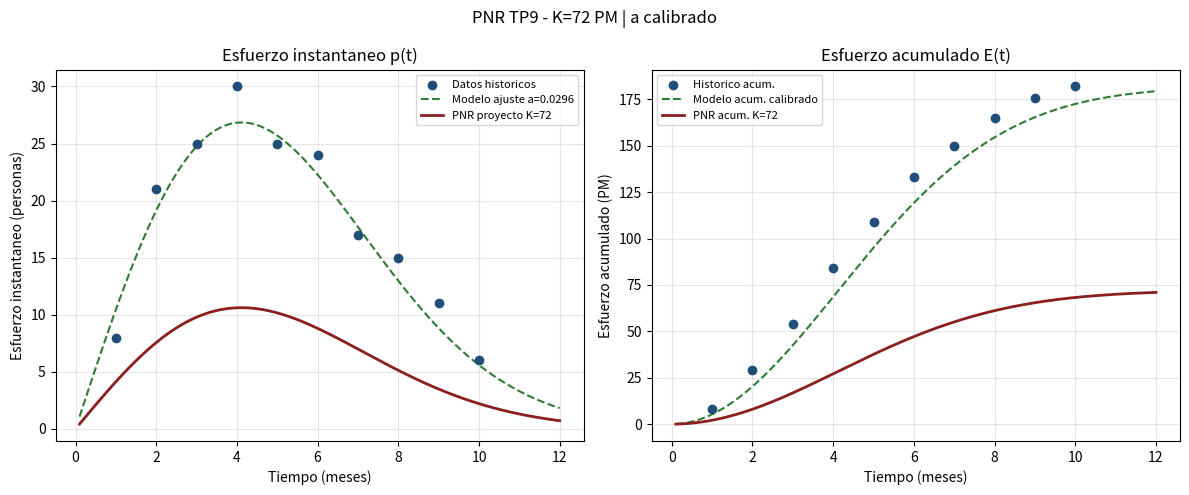

The script that saved this image:
#*=*=*=*=*=*=*=*=*=*=*=*=*=*=*=*=*=*=*=*=*=*=*=*=*=*=*=*=*=*=*=*=*=*=*=*=*=*=*=*=*=*=*=*=*=*=*=*=*=
#* PNR_sistemis - modificado TP9
#* Modelos dinamicos Putnam-Norden-Rayleigh
#* Dataset del taller Modelos dinamicos
#*=*=*=*=*=*=*=*=*=*=*=*=*=*=*=*=*=*=*=*=*=*=*=*=*=*=*=*=*=*=*=*=*=*=*=*=*=*=*=*=*=*=*=*=*=*=*=*=*=
import numpy as np
import sys
import argparse
from scipy.optimize import curve_fit
import matplotlib.pyplot as plt

# dataset historico del taller (esfuerzo instantaneo)
t_data = np.array([1, 2, 3, 4, 5, 6, 7, 8, 9, 10], dtype=float)
E_data = np.array([8, 21, 25, 30, 25, 24, 17, 15, 11, 6], dtype=float)
K_hist = float(np.sum(E_data))

def E_inst(t, K, a):
    return 2 * K * a * t * np.exp(-a * t**2)

def E_acum(t, K, a):
    return K * (1 - np.exp(-a * (t**2)))

def fit_modelo(t, e):
    # calibra a con K = suma del historico
    def modelo(tt, a):
        return E_inst(tt, K_hist, a)
    popt, _ = curve_fit(modelo, t, e, p0=[0.1])
    return float(popt[0])

def graficar(K, a, a_label, outfile):
    t = np.linspace(0.1, max(t_data) * 1.2, 300)

    # historico + modelo calibrado (K historico) + PNR del proyecto (K pedido)
    fig, axes = plt.subplots(1, 2, figsize=(12, 5))

    ax = axes[0]
    ax.scatter(t_data, E_data, color="#1f4e79", label="Datos historicos", zorder=3)
    ax.plot(t, E_inst(t, K_hist, a), "--", color="#2e7d32", label=f"Modelo ajuste a={a:.4f}")
    ax.plot(t, E_inst(t, K, a), color="#8b1e1e", linewidth=2, label=f"PNR proyecto K={K:.0f}")
    ax.set_xlabel("Tiempo (meses)")
    ax.set_ylabel("Esfuerzo instantaneo (personas)")
    ax.set_title("Esfuerzo instantaneo p(t)")
    ax.grid(True, alpha=0.3)
    ax.legend(fontsize=8)

    ax2 = axes[1]
    ax2.scatter(t_data, np.cumsum(E_data), color="#1f4e79", label="Historico acum.", zorder=3)
    ax2.plot(t, E_acum(t, K_hist, a), "--", color="#2e7d32", label="Modelo acum. calibrado")
    ax2.plot(t, E_acum(t, K, a), color="#8b1e1e", linewidth=2, label=f"PNR acum. K={K:.0f}")
    ax2.set_xlabel("Tiempo (meses)")
    ax2.set_ylabel("Esfuerzo acumulado (PM)")
    ax2.set_title("Esfuerzo acumulado E(t)")
    ax2.grid(True, alpha=0.3)
    ax2.legend(fontsize=8)

    fig.suptitle(f"PNR TP9 - K={K:.0f} PM | {a_label}")
    fig.tight_layout()
    fig.savefig(outfile, dpi=150)
    print(f"Grafico: {outfile}")
    plt.close()

def main():
    ap = argparse.ArgumentParser()
    ap.add_argument("-k", "--esfuerzo", type=float, default=72.0, help="Esfuerzo total PM")
    ap.add_argument("-a", "--amult", type=float, default=1.0, help="Multiplicador de a calibrado")
    ap.add_argument("-o", "--out", default="ej8_pnr.png")
    args = ap.parse_args()

    a_cal = fit_modelo(t_data, E_data)
    a_usado = a_cal * args.amult
    K = args.esfuerzo

    print(f"K historico calibracion = {K_hist:.0f} PM")
    print(f"a calibrado = {a_cal:.6f}")
    print(f"a usado = {a_usado:.6f} (x{args.amult})")
    print(f"K proyecto = {K:.1f} PM")

    # pico aproximado t=1/sqrt(2a)
    t_pico = 1.0 / np.sqrt(2.0 * a_usado)
    p_pico = E_inst(t_pico, K, a_usado)
    print(f"Pico aprox t={t_pico:.2f} meses, pmax={p_pico:.2f} personas")

    label = f"a calibrado" if args.amult == 1 else f"a x {args.amult}"
    graficar(K, a_usado, label, args.out)

    if args.amult > 1:
        print(
            "Con a mayor la curva se comprime: pico mas alto y mas temprano. "
            "Eso empuja a la zona imposible (calendario demasiado corto para el esfuerzo)."
        )

if __name__ == "__main__":
    main()
